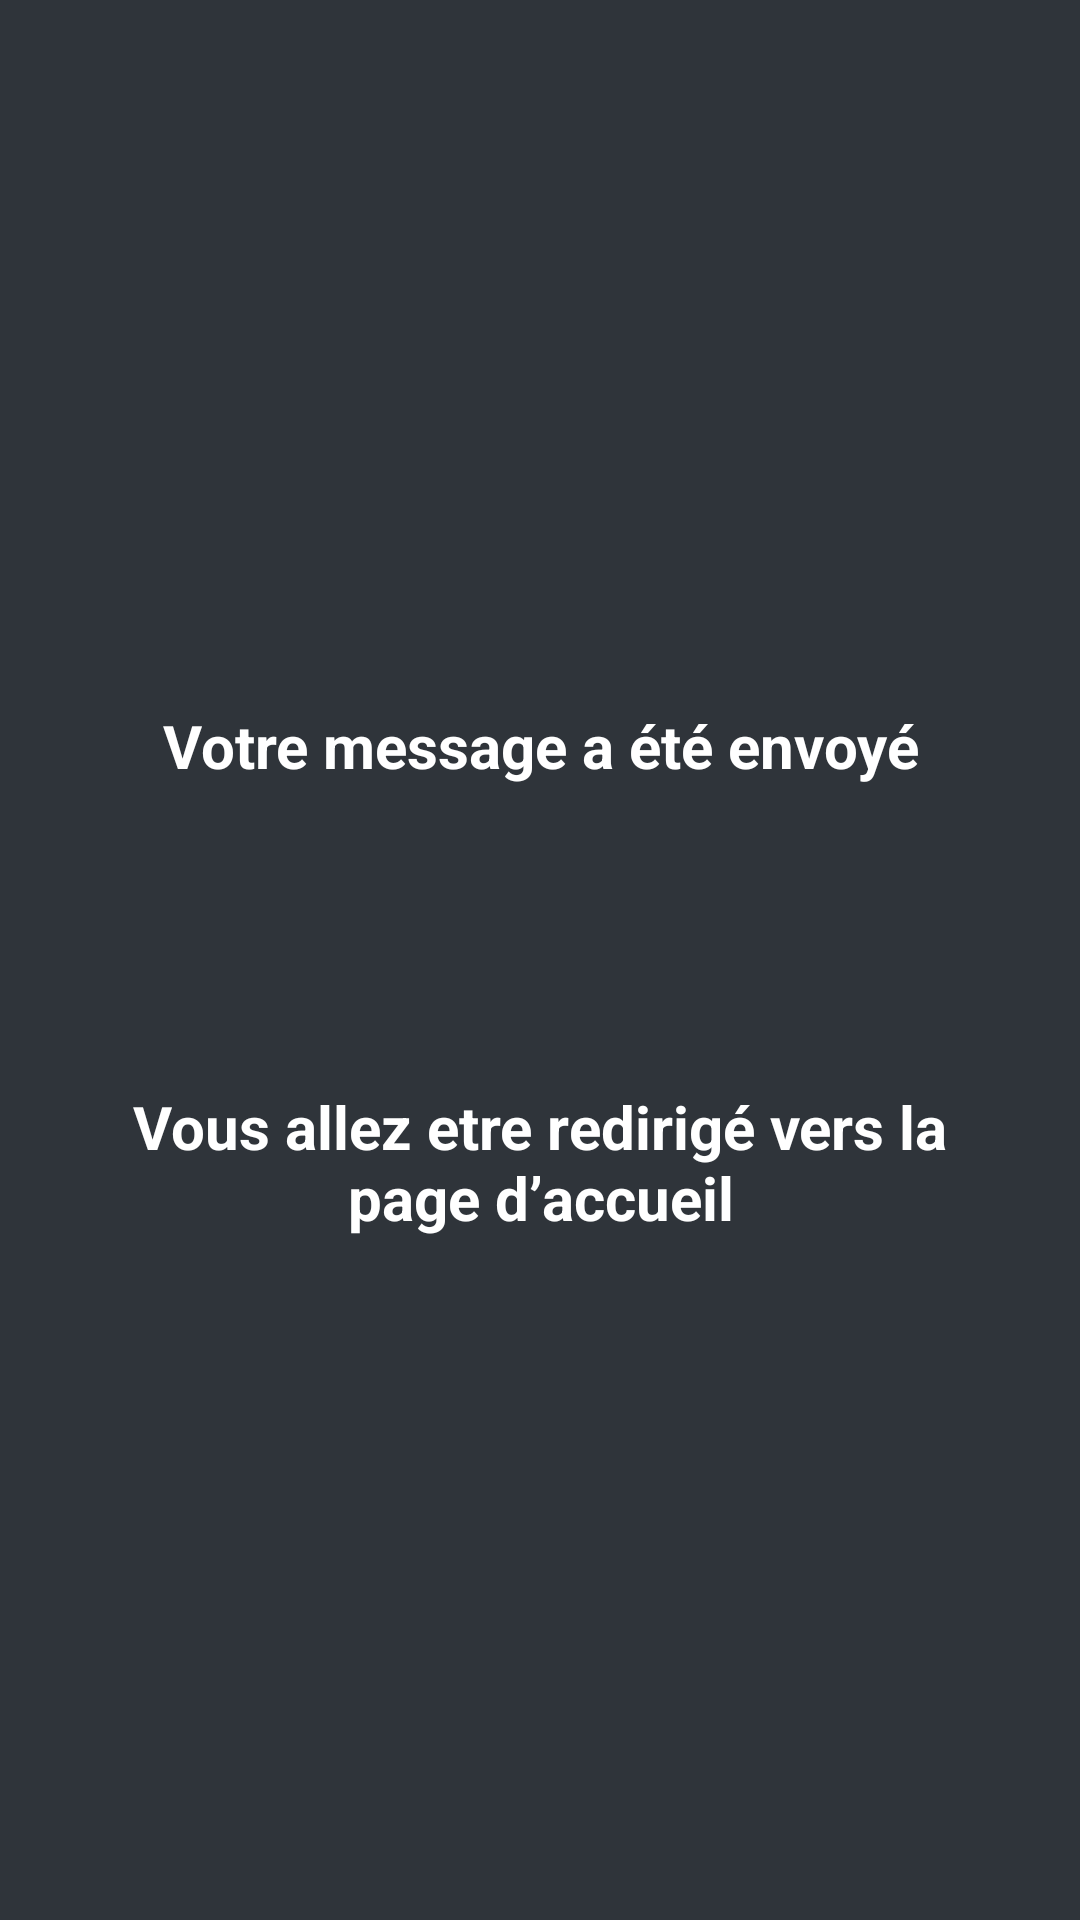

Layout XML and referenced resources for this Android screen:
<!-- AndroidManifest.xml: application theme Theme.LocationApplication -->
<!-- res/layout/confirmatin.xml -->
<?xml version="1.0" encoding="utf-8"?>
<LinearLayout xmlns:android="http://schemas.android.com/apk/res/android"
    xmlns:app="http://schemas.android.com/apk/res-auto"
    android:orientation="vertical"
    android:layout_width="match_parent"
    android:layout_height="match_parent"
    android:padding="30dp"
    android:gravity="center"
    android:background="@color/my_color"

    >

    <LinearLayout
        android:orientation="vertical"
        android:background="@drawable/rounded_corner"
        android:backgroundTint="@color/color_button"
        android:layout_width="match_parent"

        android:layout_height="200dp">
        <TextView
            android:layout_marginTop="15dp"
            android:textColor="@color/white"
            android:textAlignment="center"
            android:textStyle="bold"
            android:textSize="20dp"
            android:backgroundTint="@color/color_button"
            android:id="@+id/textView2"
            android:layout_width="match_parent"
            android:layout_height="wrap_content"
            android:text="Votre message a été envoyé" />

        <ImageView

            android:id="@+id/imageView"
            android:layout_width="match_parent"
            android:layout_height="100dp"
            app:srcCompat="@drawable/ic_baseline_done_24" />

        <TextView
            android:textColor="@color/white"
            android:textAlignment="center"
            android:textStyle="bold"
            android:textSize="20dp"
            android:id="@+id/textView"
            android:layout_width="match_parent"
            android:layout_height="wrap_content"
            android:text="Vous allez etre redirigé vers la page d’accueil" />
    </LinearLayout>




</LinearLayout>
<!-- resources referenced by this layout -->
<resources>
  <color name="color_button">#159DE9</color>
  <color name="my_color">#2F343A</color>
  <color name="white">#FFFFFFFF</color>
  <style name="Theme.LocationApplication" parent="Theme.MaterialComponents.DayNight.NoActionBar">
          
          <item name="colorPrimary">@color/my_color</item>
          <item name="colorPrimaryVariant">@color/my_color</item>
          <item name="colorOnPrimary">@color/white</item>
          
          <item name="colorSecondary">@color/teal_200</item>
          <item name="colorSecondaryVariant">@color/teal_700</item>
          <item name="colorOnSecondary">@color/black</item>
          
          <item name="android:statusBarColor" tools:targetApi="l">@color/my_color</item>
          
      </style>
  <color name="teal_200">#FF03DAC5</color>
  <color name="teal_700">#FF018786</color>
  <color name="black">#FF000000</color>
</resources>
